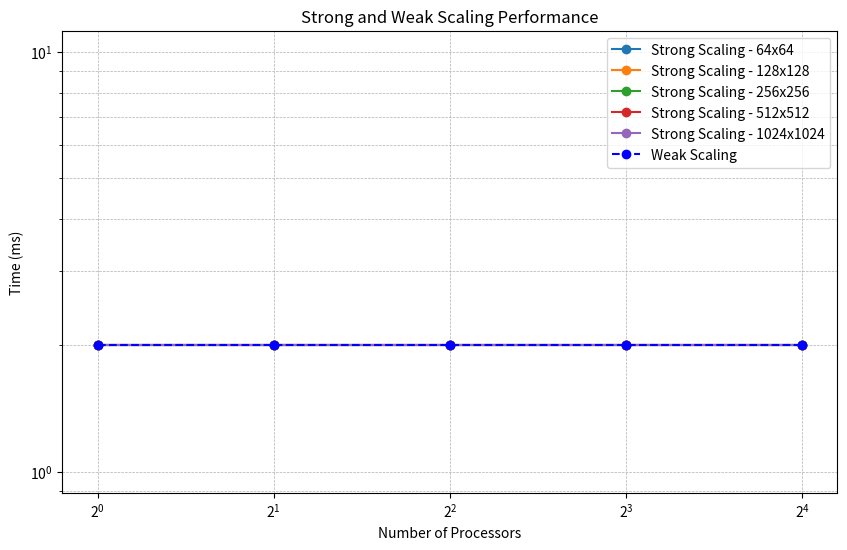

Python code for this plot:
import pandas as pd
import matplotlib.pyplot as plt

# Load the data into a DataFrame
data = {
    "Test Type": ["Strong"] * 25 + ["Weak"] * 5,
    "Problem Size": ["64x64", "64x64", "64x64", "64x64", "64x64", "128x128", "128x128", "128x128", "128x128", "128x128",
                     "256x256", "256x256", "256x256", "256x256", "256x256", "512x512", "512x512", "512x512", "512x512", "512x512",
                     "1024x1024", "1024x1024", "1024x1024", "1024x1024", "1024x1024", "64x64", "128x128", "256x256", "512x512", "1024x1024"],
    "Processors": [1, 2, 4, 8, 16] * 5 + [1, 2, 4, 8, 16],
    "Time (ms)": [2] * 30
}

df = pd.DataFrame(data)

# Plot all data in one figure
plt.figure(figsize=(10, 6))

# Strong Scaling
strong_df = df[df["Test Type"] == "Strong"]
for problem_size in strong_df["Problem Size"].unique():
    subset = strong_df[strong_df["Problem Size"] == problem_size]
    plt.plot(subset["Processors"], subset["Time (ms)"], marker='o', linestyle='-', label=f"Strong Scaling - {problem_size}")

# Weak Scaling
weak_df = df[df["Test Type"] == "Weak"]
plt.plot(weak_df["Processors"], weak_df["Time (ms)"], marker='o', linestyle='--', color='b', label="Weak Scaling")

# Set labels and title
plt.xlabel("Number of Processors")
plt.ylabel("Time (ms)")
plt.title("Strong and Weak Scaling Performance")
plt.xscale('log', base=2)
plt.yscale('log')
plt.legend()
plt.grid(True, which="both", linestyle='--', linewidth=0.5)
plt.show()
